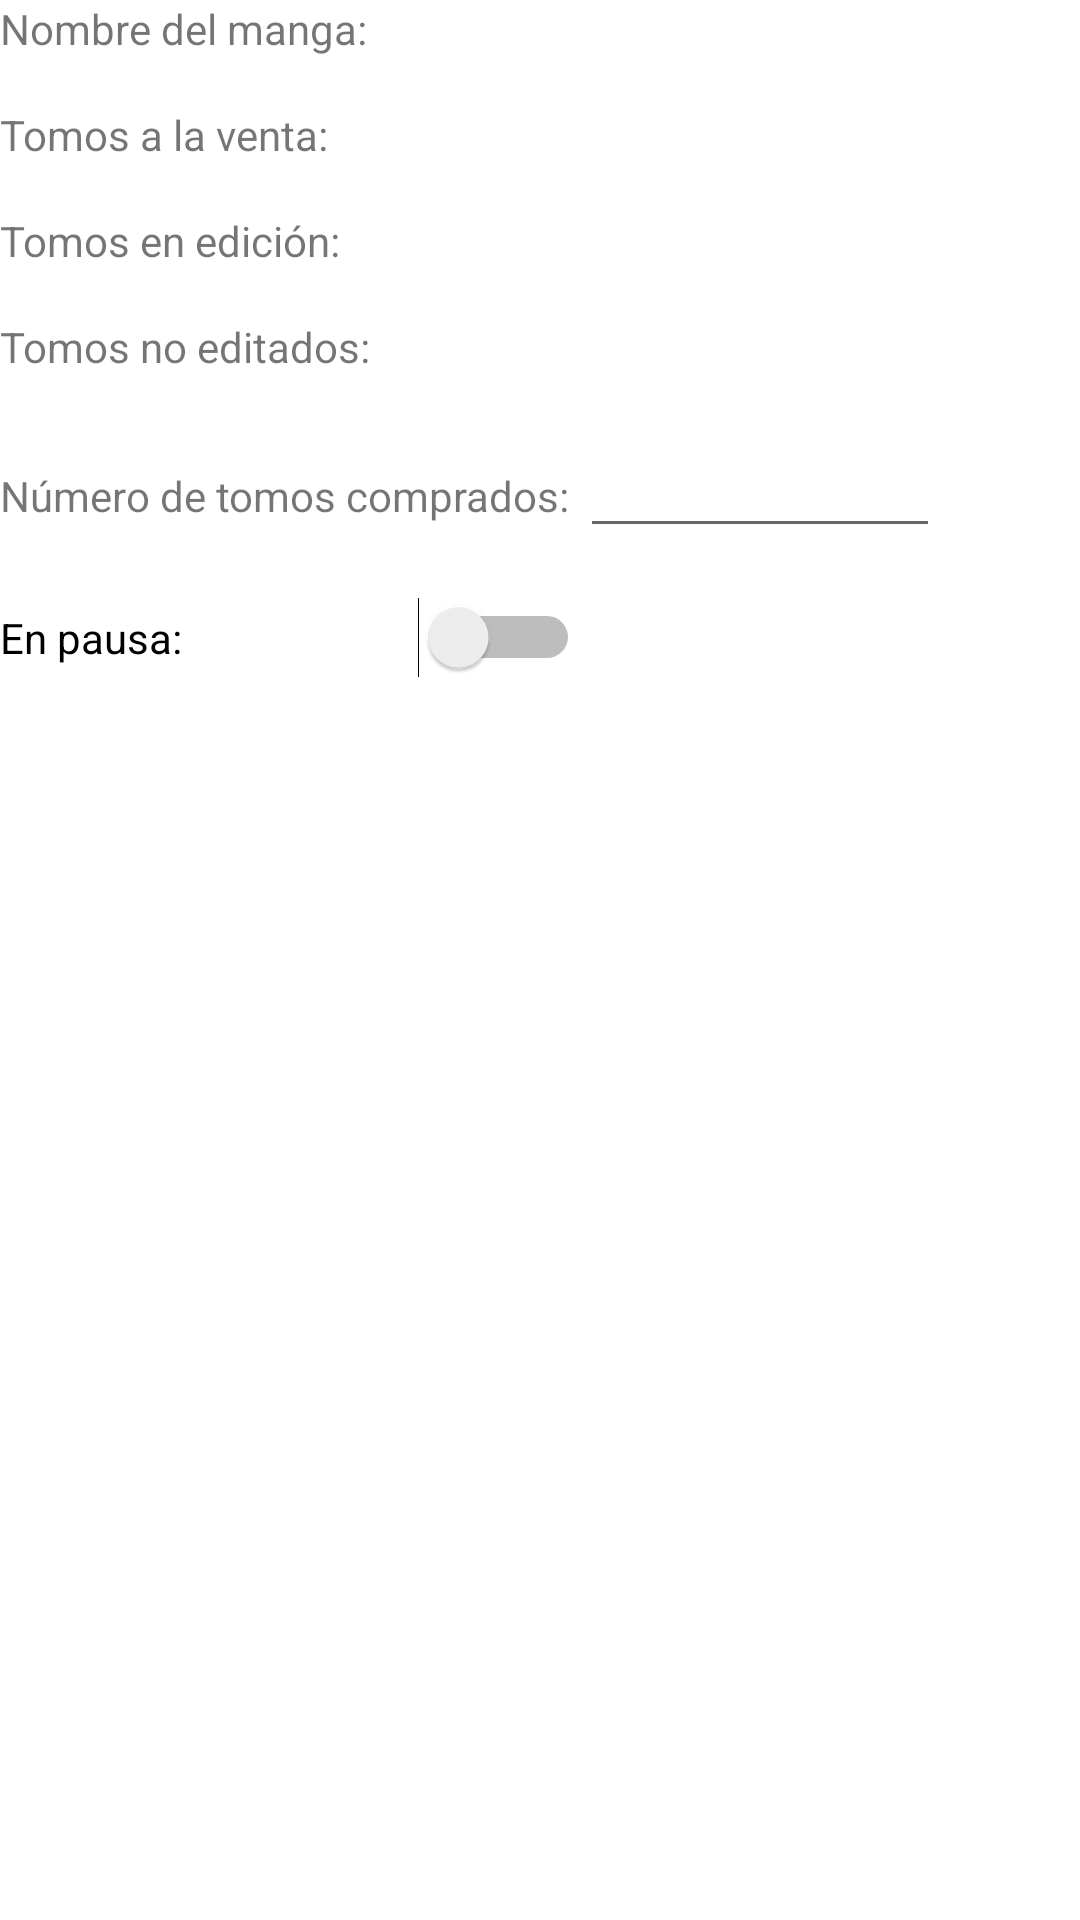

The Android layout XML behind this screen, and the referenced resources:
<!-- AndroidManifest.xml: activity theme Theme.MangaTracker -->
<!-- res/layout/actualizar_manga.xml -->
<?xml version="1.0" encoding="utf-8"?>
<TableLayout xmlns:android="http://schemas.android.com/apk/res/android"
    android:layout_width="match_parent"
    android:layout_height="match_parent"
    android:layout_margin="8pt">

    <TableRow
        android:layout_width="match_parent"
        android:layout_height="match_parent"
        android:layout_marginBottom="8pt">

        <TextView
            android:id="@+id/actualizar_manga_txtVNombre"
            android:layout_width="wrap_content"
            android:layout_height="wrap_content"
            android:layout_span="2"
            android:layout_weight="1"
            android:text="Nombre del manga: " />
    </TableRow>

    <TableRow
        android:layout_width="match_parent"
        android:layout_height="match_parent"
        android:layout_marginBottom="8pt">

        <TextView
            android:id="@+id/actualizarmanga_txtValaventa"
            android:layout_width="wrap_content"
            android:layout_height="wrap_content"
            android:text="Tomos a la venta: " />
    </TableRow>

    <TableRow
        android:layout_width="match_parent"
        android:layout_height="match_parent"
        android:layout_marginBottom="8pt">

        <TextView
            android:id="@+id/actualizarmanga_txtVenedicion"
            android:layout_width="wrap_content"
            android:layout_height="wrap_content"
            android:text="Tomos en edición: " />
    </TableRow>

    <TableRow
        android:layout_width="match_parent"
        android:layout_height="match_parent"
        android:layout_marginBottom="8pt">

        <TextView
            android:id="@+id/actualizarmanga_txtVNoEditados"
            android:layout_width="wrap_content"
            android:layout_height="wrap_content"
            android:text="Tomos no editados: " />
    </TableRow>

    <TableRow
        android:layout_width="match_parent"
        android:layout_height="match_parent"
        android:layout_marginBottom="8pt">

        <TextView
            android:id="@+id/textView5"
            android:layout_width="wrap_content"
            android:layout_height="wrap_content"
            android:text="Número de tomos comprados: " />

        <EditText
            android:id="@+id/actualizarmanga_tomoscomprados"
            android:layout_width="120dp"
            android:layout_height="wrap_content"
            android:inputType="number" />
    </TableRow>

    <TableRow
        android:layout_width="match_parent"
        android:layout_height="match_parent"
        android:layout_marginBottom="8pt">

        <Switch
            android:id="@+id/swHold"
            android:layout_width="wrap_content"
            android:layout_height="wrap_content"
            android:text="En pausa:" />
    </TableRow>
</TableLayout>
<!-- resources referenced by this layout -->
<resources>
  <style name="Theme.MangaTracker" parent="Theme.MaterialComponents.Light.DarkActionBar">
          
          <item name="colorPrimary">@color/purple_500</item>
          <item name="colorPrimaryVariant">@color/purple_700</item>
          <item name="colorOnPrimary">@color/white</item>
          
          <item name="colorSecondary">@color/teal_200</item>
          <item name="colorSecondaryVariant">@color/teal_700</item>
          <item name="colorOnSecondary">@color/grey</item>
          
          <item name="android:statusBarColor" tools:targetApi="l">?attr/colorPrimaryVariant</item>
          
      </style>
  <!-- not gathered from this repository: default colours our renderer supplied (Android Studio template values) -->
  <color name="purple_500">#FF6200EE</color>
  <color name="purple_700">#FF3700B3</color>
  <color name="teal_200">#FF03DAC5</color>
  <color name="teal_700">#FF018786</color>
  <color name="white">#FFFFFFFF</color>
</resources>
